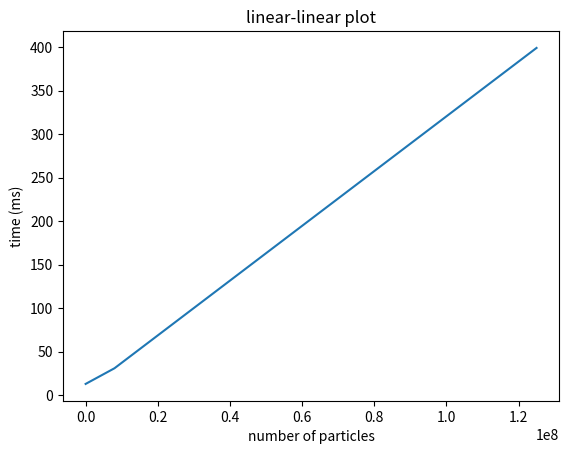
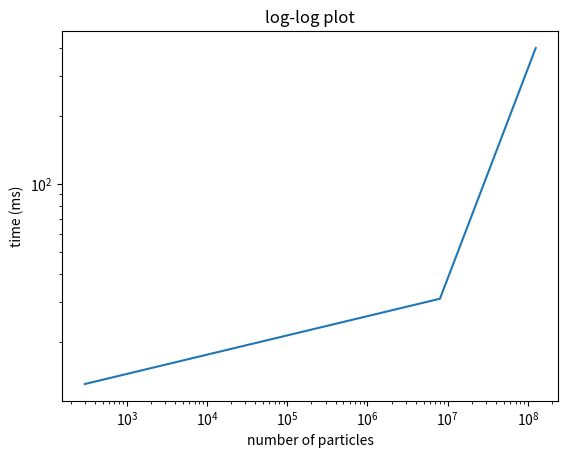
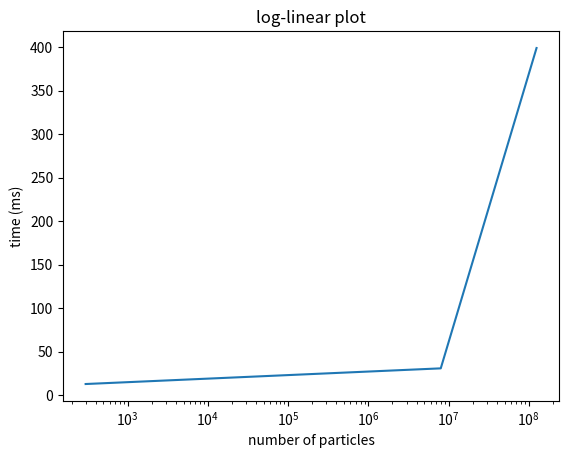

These charts were generated, in order, by the following Python code:
import matplotlib.pyplot as plt
import numpy as np

reading_times = np.array([0, 0, 1.0])
mass_assignment_times = np.array([12, 31, 397])
projection_times = np.array([1, 0, 1])

total = reading_times + mass_assignment_times + projection_times
n_particles = [100*3, 200**3, 500**3]

# linear linear figure
plt.figure()
plt.plot(n_particles, total)
plt.title('linear-linear plot')
plt.xlabel('number of particles')
plt.ylabel('time (ms)')
plt.savefig('linear_linear.png')

# log log figure
plt.figure()
plt.loglog(n_particles, total)
plt.title('log-log plot')
plt.xlabel('number of particles')
plt.ylabel('time (ms)')
plt.savefig('log_log.png')

# log linear figure
plt.figure()
plt.semilogx(n_particles, total)
plt.title('log-linear plot')
plt.xlabel('number of particles')
plt.ylabel('time (ms)')
plt.savefig('log_linear.png')
